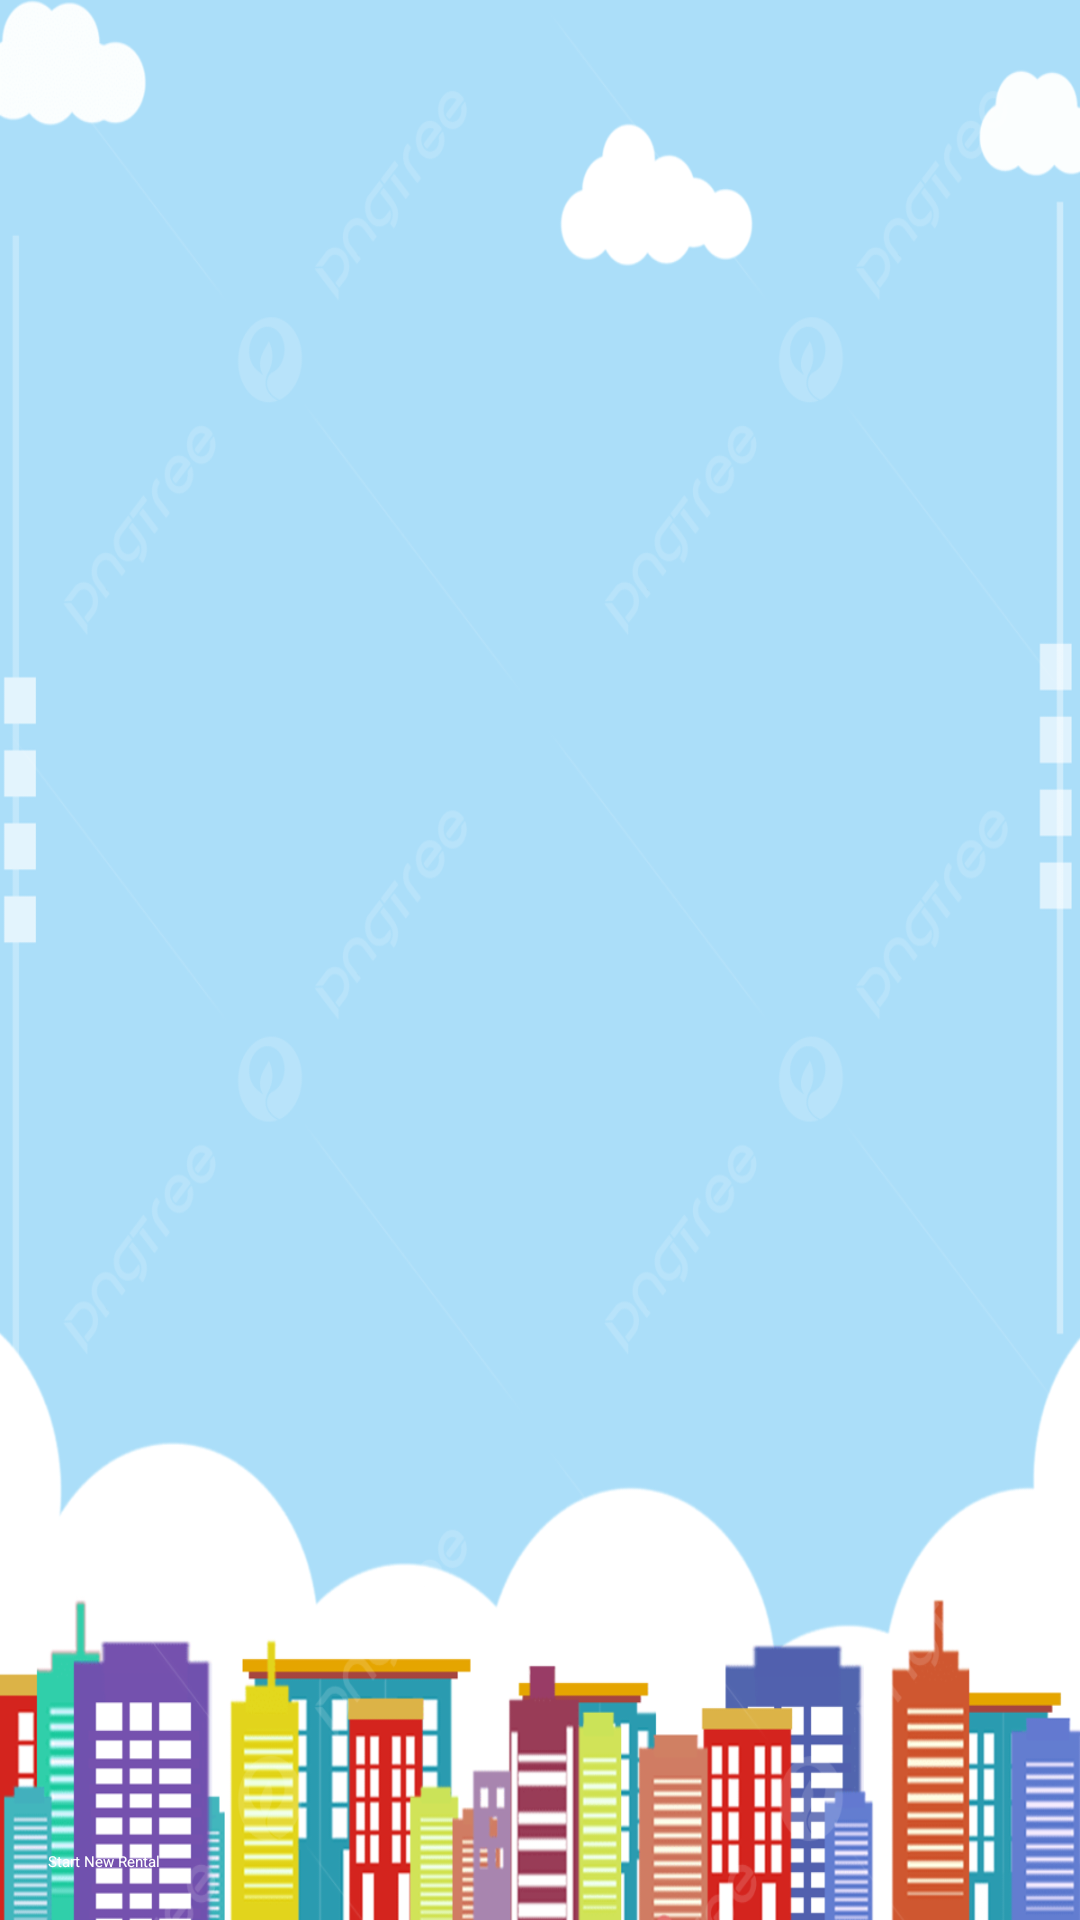

Layout XML and referenced resources for this Android screen:
<!-- AndroidManifest.xml: application theme Theme.CityCycleRentals -->
<!-- res/layout/fragment_rentals.xml -->
<?xml version="1.0" encoding="utf-8"?>
<RelativeLayout xmlns:android="http://schemas.android.com/apk/res/android"
    android:layout_width="match_parent"
    android:layout_height="match_parent"
    android:background="@drawable/app_background">

    
    <androidx.recyclerview.widget.RecyclerView
        android:id="@+id/rentalsRecyclerView"
        android:layout_width="match_parent"
        android:layout_height="match_parent"
        android:padding="8dp"/>

    
    <TextView
        android:id="@+id/noRentalsTextView"
        android:layout_width="wrap_content"
        android:layout_height="wrap_content"
        android:layout_centerInParent="true"
        android:text="No rentals found"
        android:textSize="18sp"
        android:visibility="gone"/>

    
    <Button
        android:id="@+id/startRentalButton"
        android:layout_width="match_parent"
        android:layout_height="wrap_content"
        android:layout_alignParentBottom="true"
        android:layout_margin="16dp"
        android:text="Start New Rental"
        android:backgroundTint="@color/colorPrimary"
        android:textColor="@color/white"/>
</RelativeLayout>
<!-- resources referenced by this layout -->
<resources>
  <color name="colorPrimary">#3F51B5</color>
  <color name="white">#FFFFFFFF</color>
  <!-- drawable app_background: png bitmap (drawable, 188598 bytes) -->
  <style name="Theme.CityCycleRentals" parent="Base.Theme.CityCycleRentals">
          
          <item name="android:navigationBarColor">@android:color/transparent</item>
          <item name="android:statusBarColor">@android:color/transparent</item>
          <item name="android:windowLightStatusBar">?attr/isLightTheme</item>
      </style>
</resources>
